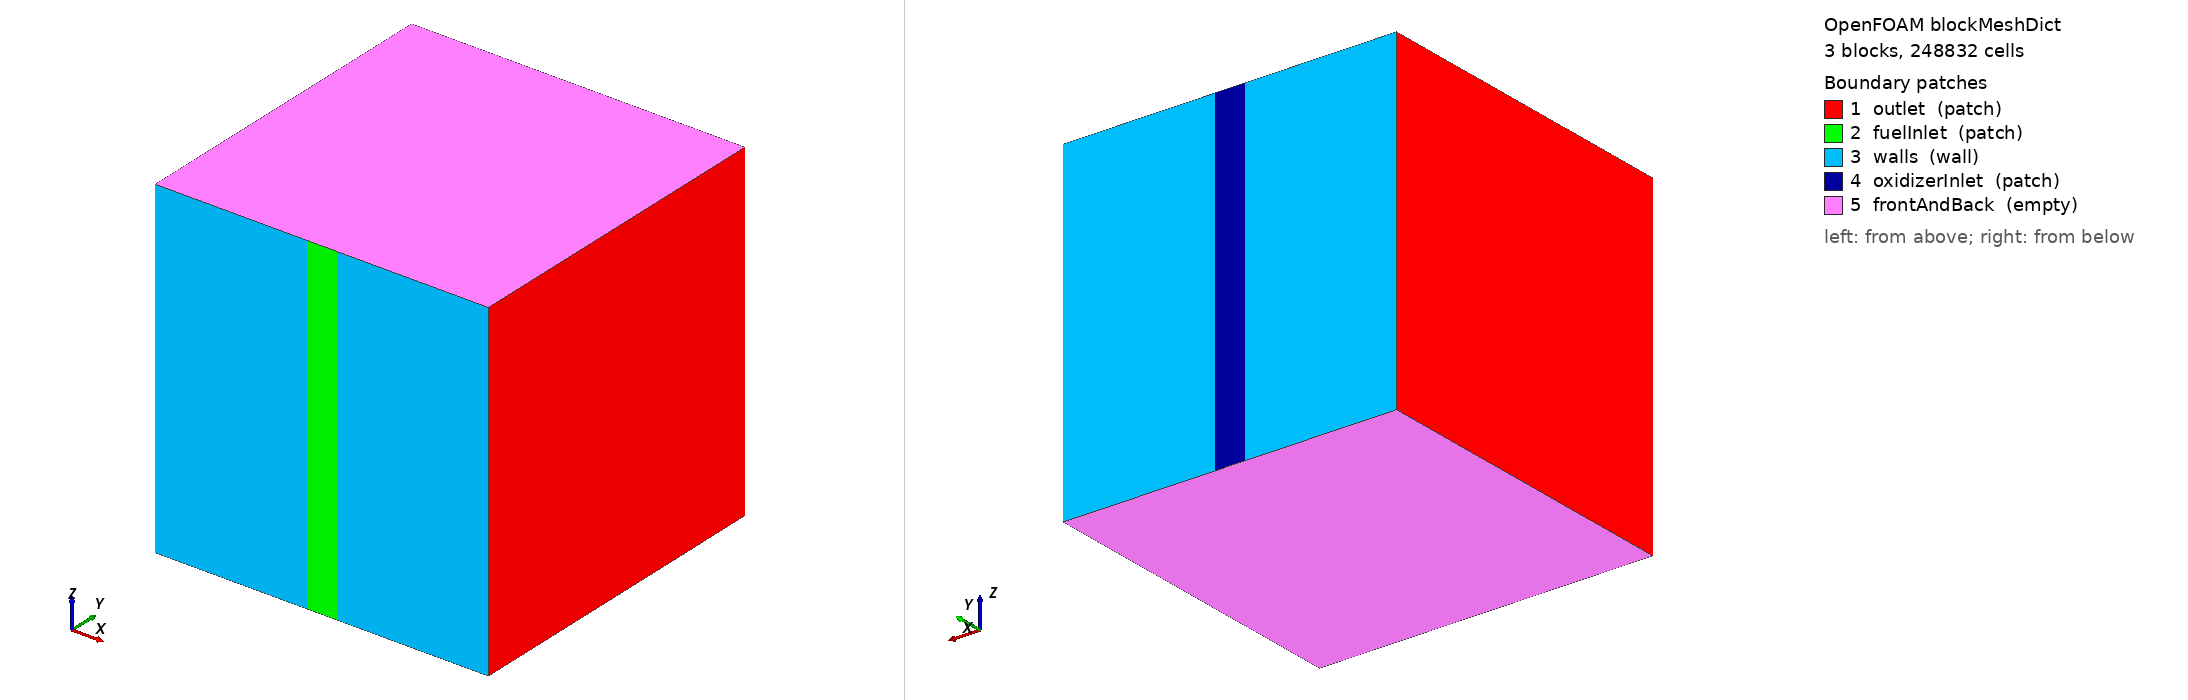

OpenFOAM case: the mesh blockMesh builds from blockMeshDict, 3 block(s), 248832 cells. Boundary patches (legend numbers): 1 outlet (patch), 2 fuelInlet (patch), 3 walls (wall), 4 oxidizerInlet (patch), 5 frontAndBack (empty). Left view from above one corner, right view from below the opposite corner. Boundary conditions: 0 field file(s) under 0/; 0 of 5 drawn patches have an entry in a shipped field file.

=== system/blockMeshDict ===
/*--------------------------------*- C++ -*----------------------------------*\
  OpenFOAM v2312 - 2D opposed-flow mesh: Nx=864, Ny=288
  Geometry: 20 mm x 20 mm; centered inlet width = 1/11 of domain width.
\*---------------------------------------------------------------------------*/
FoamFile
{
    version     2.0;
    format      ascii;
    class       dictionary;
    object      blockMeshDict;
}

convertToMeters 1;

vertices
(
    (0.0         -0.01 -0.01)
    (0.009090909 -0.01 -0.01)
    (0.010909091 -0.01 -0.01)
    (0.02        -0.01 -0.01)
    (0.02         0.01 -0.01)
    (0.010909091  0.01 -0.01)
    (0.009090909  0.01 -0.01)
    (0.0          0.01 -0.01)
    (0.0         -0.01  0.01)
    (0.009090909 -0.01  0.01)
    (0.010909091 -0.01  0.01)
    (0.02        -0.01  0.01)
    (0.02         0.01  0.01)
    (0.010909091  0.01  0.01)
    (0.009090909  0.01  0.01)
    (0.0          0.01  0.01)
);

blocks
(
    hex (0 1 6 7 8 9 14 15) (392 288 1) simpleGrading (1 1 1)
    hex (1 2 5 6 9 10 13 14) (80 288 1) simpleGrading (1 1 1)
    hex (2 3 4 5 10 11 12 13) (392 288 1) simpleGrading (1 1 1)
);

edges ();

boundary
(
    outlet
    {
        type patch;
        faces
        (
            (0 8 15 7)
            (3 4 12 11)
        );
    }

    fuelInlet
    {
        type patch;
        faces ((1 2 10 9));
    }

    walls
    {
        type wall;
        faces
        (
            (0 1 9 8)
            (2 3 11 10)
            (15 14 6 7)
            (13 12 4 5)
        );
    }

    oxidizerInlet
    {
        type patch;
        faces ((14 13 5 6));
    }

    frontAndBack
    {
        type empty;
        faces
        (
            (0 7 6 1)
            (1 6 5 2)
            (2 5 4 3)
            (8 9 14 15)
            (9 10 13 14)
            (10 11 12 13)
        );
    }
);

mergePatchPairs ();

// Total cells: 864 x 288 x 1 = 248832
// x-block cells: 392 | 80 | 392
// ************************************************************************* //
